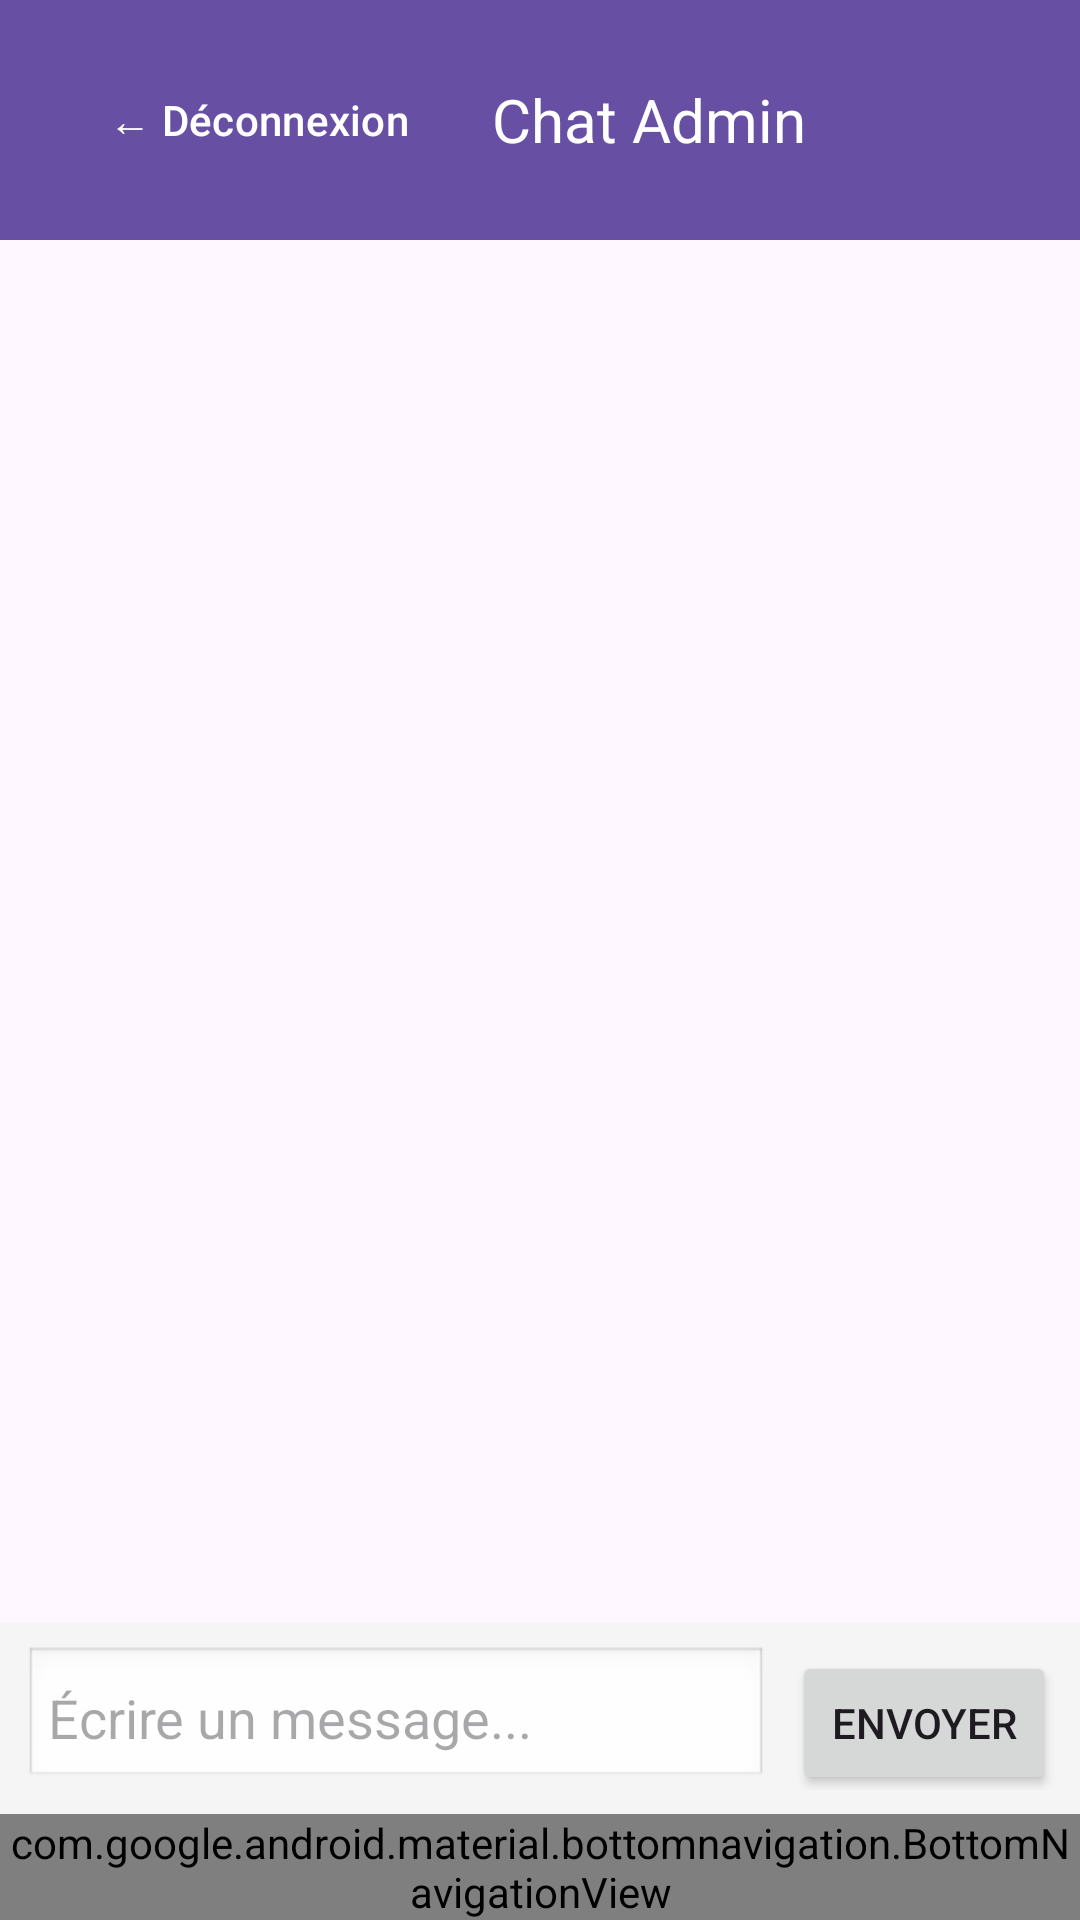

Produce the Android XML layout that renders to this screen, including the resource entries it uses.
<!-- AndroidManifest.xml: application theme Theme.CampusClubs -->
<!-- res/layout/activity_student_chat.xml -->
<?xml version="1.0" encoding="utf-8"?>
<RelativeLayout xmlns:android="http://schemas.android.com/apk/res/android"
    xmlns:app="http://schemas.android.com/apk/res-auto"
    android:layout_width="match_parent"
    android:layout_height="match_parent">

    
    <LinearLayout
        android:id="@+id/headerLayout"
        android:orientation="horizontal"
        android:gravity="center_vertical"
        android:padding="16dp"
        android:layout_width="match_parent"
        android:layout_height="wrap_content"
        android:background="?attr/colorPrimary">

        <Button
            android:id="@+id/btnLogout"
            android:text="← Déconnexion"
            android:textSize="14sp"
            android:layout_width="wrap_content"
            android:layout_height="wrap_content"
            style="?attr/buttonBarButtonStyle"
            android:textColor="@android:color/white"/>

        <TextView
            android:text="Chat Admin"
            android:textSize="20sp"
            android:textColor="@android:color/white"
            android:layout_marginStart="16dp"
            android:layout_width="0dp"
            android:layout_height="wrap_content"
            android:layout_weight="1"/>
    </LinearLayout>

    
    <ScrollView
        android:id="@+id/messagesScroll"
        android:layout_below="@id/headerLayout"
        android:layout_above="@id/inputLayout"
        android:layout_width="match_parent"
        android:layout_height="0dp">

        <LinearLayout
            android:id="@+id/messagesContainer"
            android:orientation="vertical"
            android:padding="8dp"
            android:layout_width="match_parent"
            android:layout_height="wrap_content" />

    </ScrollView>

    
    <LinearLayout
        android:id="@+id/inputLayout"
        android:orientation="horizontal"
        android:padding="8dp"
        android:layout_above="@id/bottomNavigation"
        android:layout_width="match_parent"
        android:layout_height="wrap_content"
        android:background="#F5F5F5">

        <EditText
            android:id="@+id/etMessage"
            android:hint="Écrire un message..."
            android:layout_weight="1"
            android:layout_width="0dp"
            android:layout_height="wrap_content"
            android:padding="8dp"
            android:maxLines="3"
            android:inputType="textMultiLine"
            android:background="@android:drawable/edit_text"/>

        <Button
            android:id="@+id/btnSend"
            android:text="Envoyer"
            android:layout_width="wrap_content"
            android:layout_height="wrap_content"
            android:layout_marginStart="8dp"/>

    </LinearLayout>

    
    <com.google.android.material.bottomnavigation.BottomNavigationView
        android:id="@+id/bottomNavigation"
        android:layout_alignParentBottom="true"
        android:layout_width="match_parent"
        android:layout_height="wrap_content"
        app:menu="@menu/student_bottom_menu"
        android:background="?attr/colorPrimary"/>

</RelativeLayout>
<!-- resources referenced by this layout -->
<resources>
  <style name="Theme.CampusClubs" parent="Base.Theme.CampusClubs" />
  <style name="Base.Theme.CampusClubs" parent="Theme.Material3.DayNight.NoActionBar">
          
          
      </style>
</resources>
